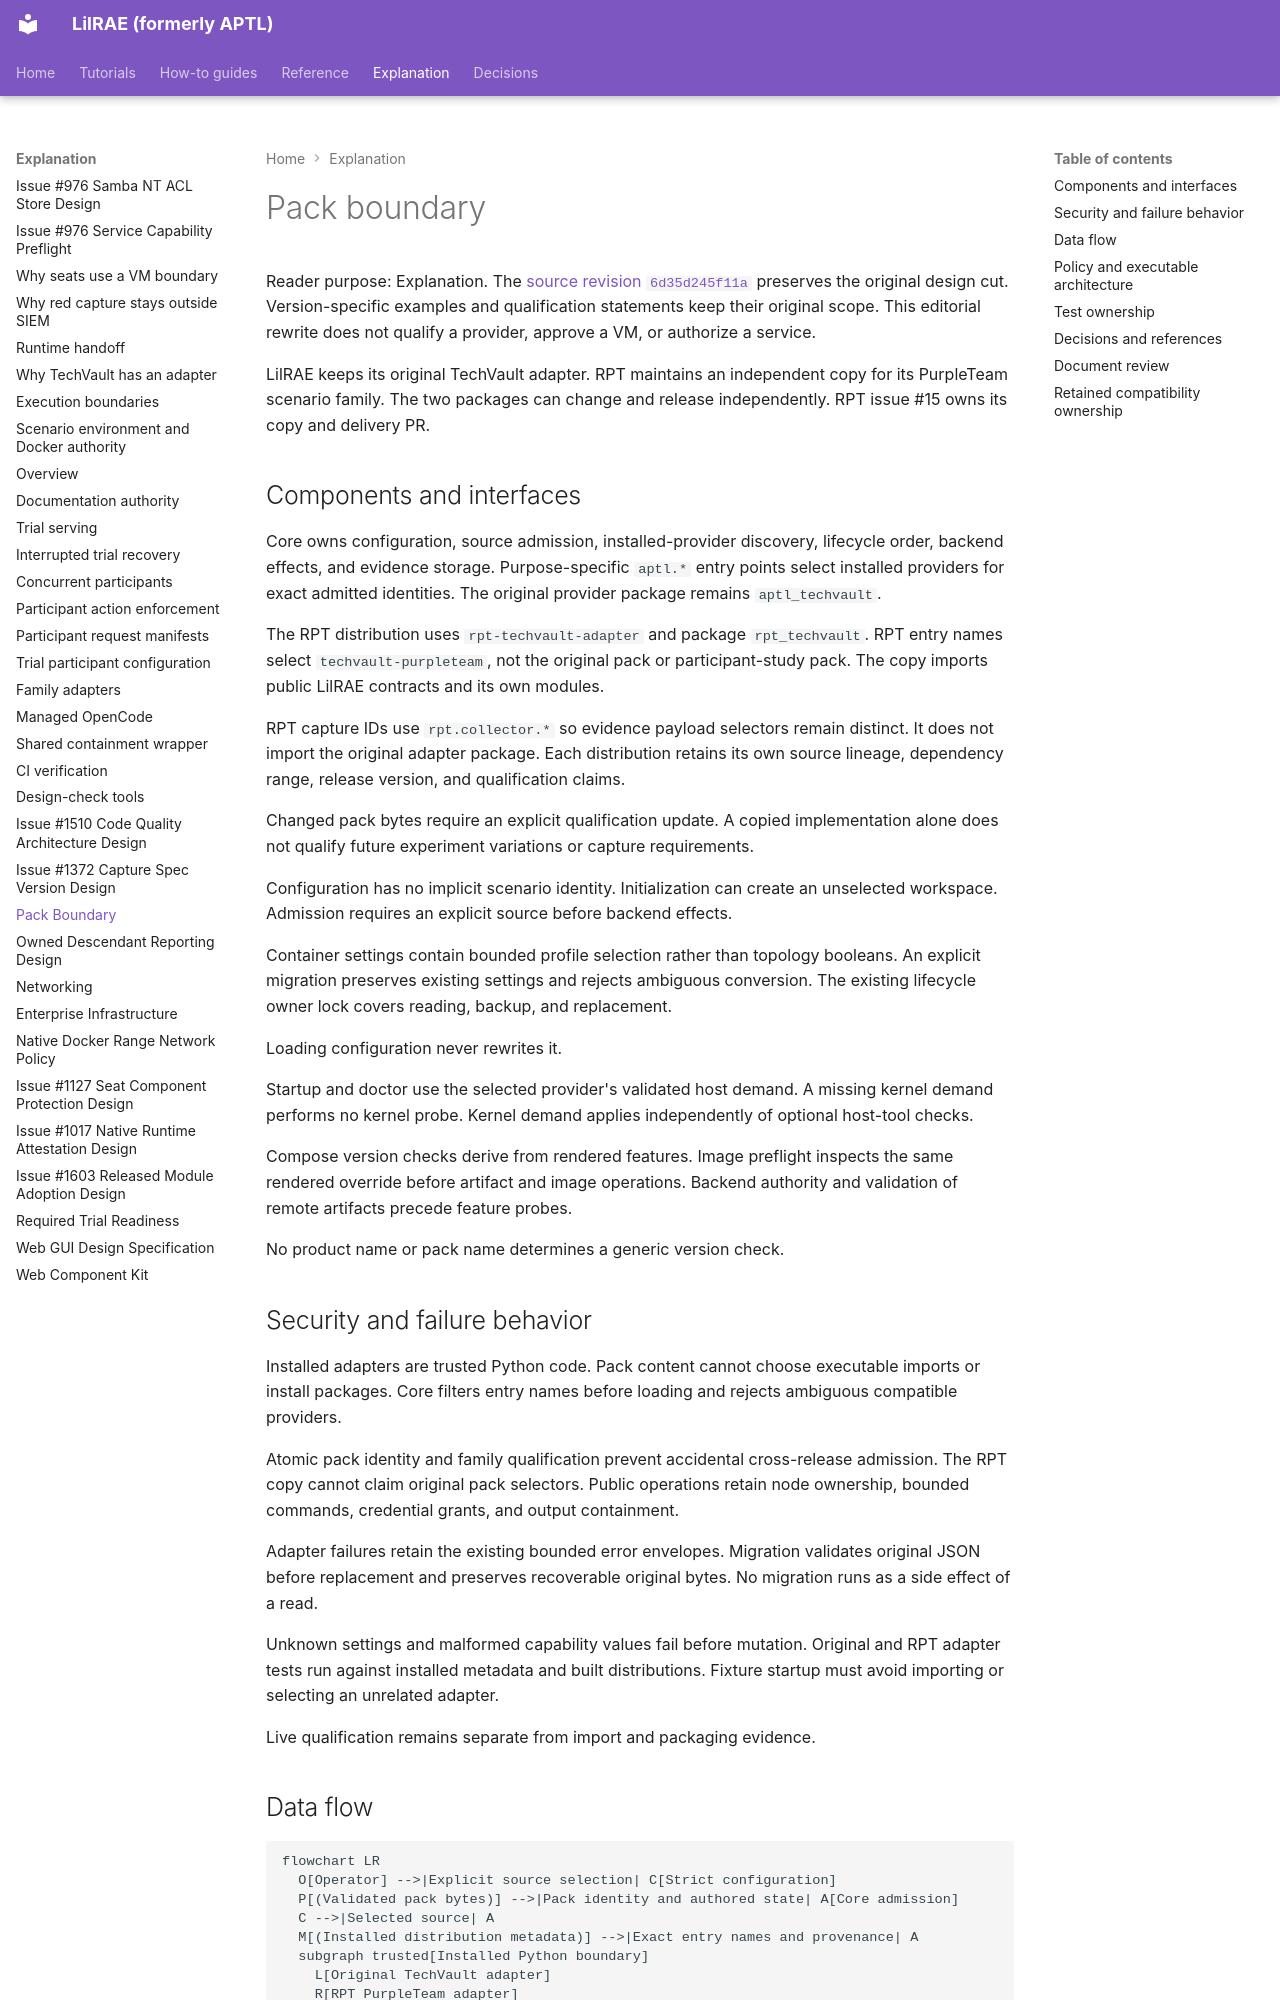

repository: OpenRAE/lilrae · page: architecture/pack-boundary-design/index.html · generator: mkdocs

# Pack boundary

Reader purpose: Explanation.
The [source revision `6d35d245f11a`](https://github.com/OpenRAE/lilrae/blob/6d35d245f11a7fffcaac1645cd25ccfafbad4599/docs/architecture/pack-boundary-design.md) preserves the original design cut.
Version-specific examples and qualification statements keep their original scope.
This editorial rewrite does not qualify a provider, approve a VM, or authorize a service.


LilRAE keeps its original TechVault adapter.
RPT maintains an independent copy for its PurpleTeam scenario family.
The two packages can change and release independently.
RPT issue #15 owns its copy and delivery PR.

## Components and interfaces

Core owns configuration, source admission, installed-provider discovery, lifecycle order, backend effects, and evidence storage.
Purpose-specific `aptl.*` entry points select installed providers for exact admitted identities.
The original provider package remains `aptl_techvault`.

The RPT distribution uses `rpt-techvault-adapter` and package `rpt_techvault`.
RPT entry names select `techvault-purpleteam`, not the original pack or participant-study pack.
The copy imports public LilRAE contracts and its own modules.

RPT capture IDs use `rpt.collector.*` so evidence payload selectors remain distinct.
It does not import the original adapter package.
Each distribution retains its own source lineage, dependency range, release version, and qualification claims.

Changed pack bytes require an explicit qualification update.
A copied implementation alone does not qualify future experiment variations or capture requirements.

Configuration has no implicit scenario identity.
Initialization can create an unselected workspace.
Admission requires an explicit source before backend effects.

Container settings contain bounded profile selection rather than topology booleans.
An explicit migration preserves existing settings and rejects ambiguous conversion.
The existing lifecycle owner lock covers reading, backup, and replacement.

Loading configuration never rewrites it.

Startup and doctor use the selected provider's validated host demand.
A missing kernel demand performs no kernel probe.
Kernel demand applies independently of optional host-tool checks.

Compose version checks derive from rendered features.
Image preflight inspects the same rendered override before artifact and image operations.
Backend authority and validation of remote artifacts precede feature probes.

No product name or pack name determines a generic version check.

## Security and failure behavior

Installed adapters are trusted Python code.
Pack content cannot choose executable imports or install packages.
Core filters entry names before loading and rejects ambiguous compatible providers.

Atomic pack identity and family qualification prevent accidental cross-release admission.
The RPT copy cannot claim original pack selectors.
Public operations retain node ownership, bounded commands, credential grants, and output containment.

Adapter failures retain the existing bounded error envelopes.
Migration validates original JSON before replacement and preserves recoverable original bytes.
No migration runs as a side effect of a read.

Unknown settings and malformed capability values fail before mutation.
Original and RPT adapter tests run against installed metadata and built distributions.
Fixture startup must avoid importing or selecting an unrelated adapter.

Live qualification remains separate from import and packaging evidence.
